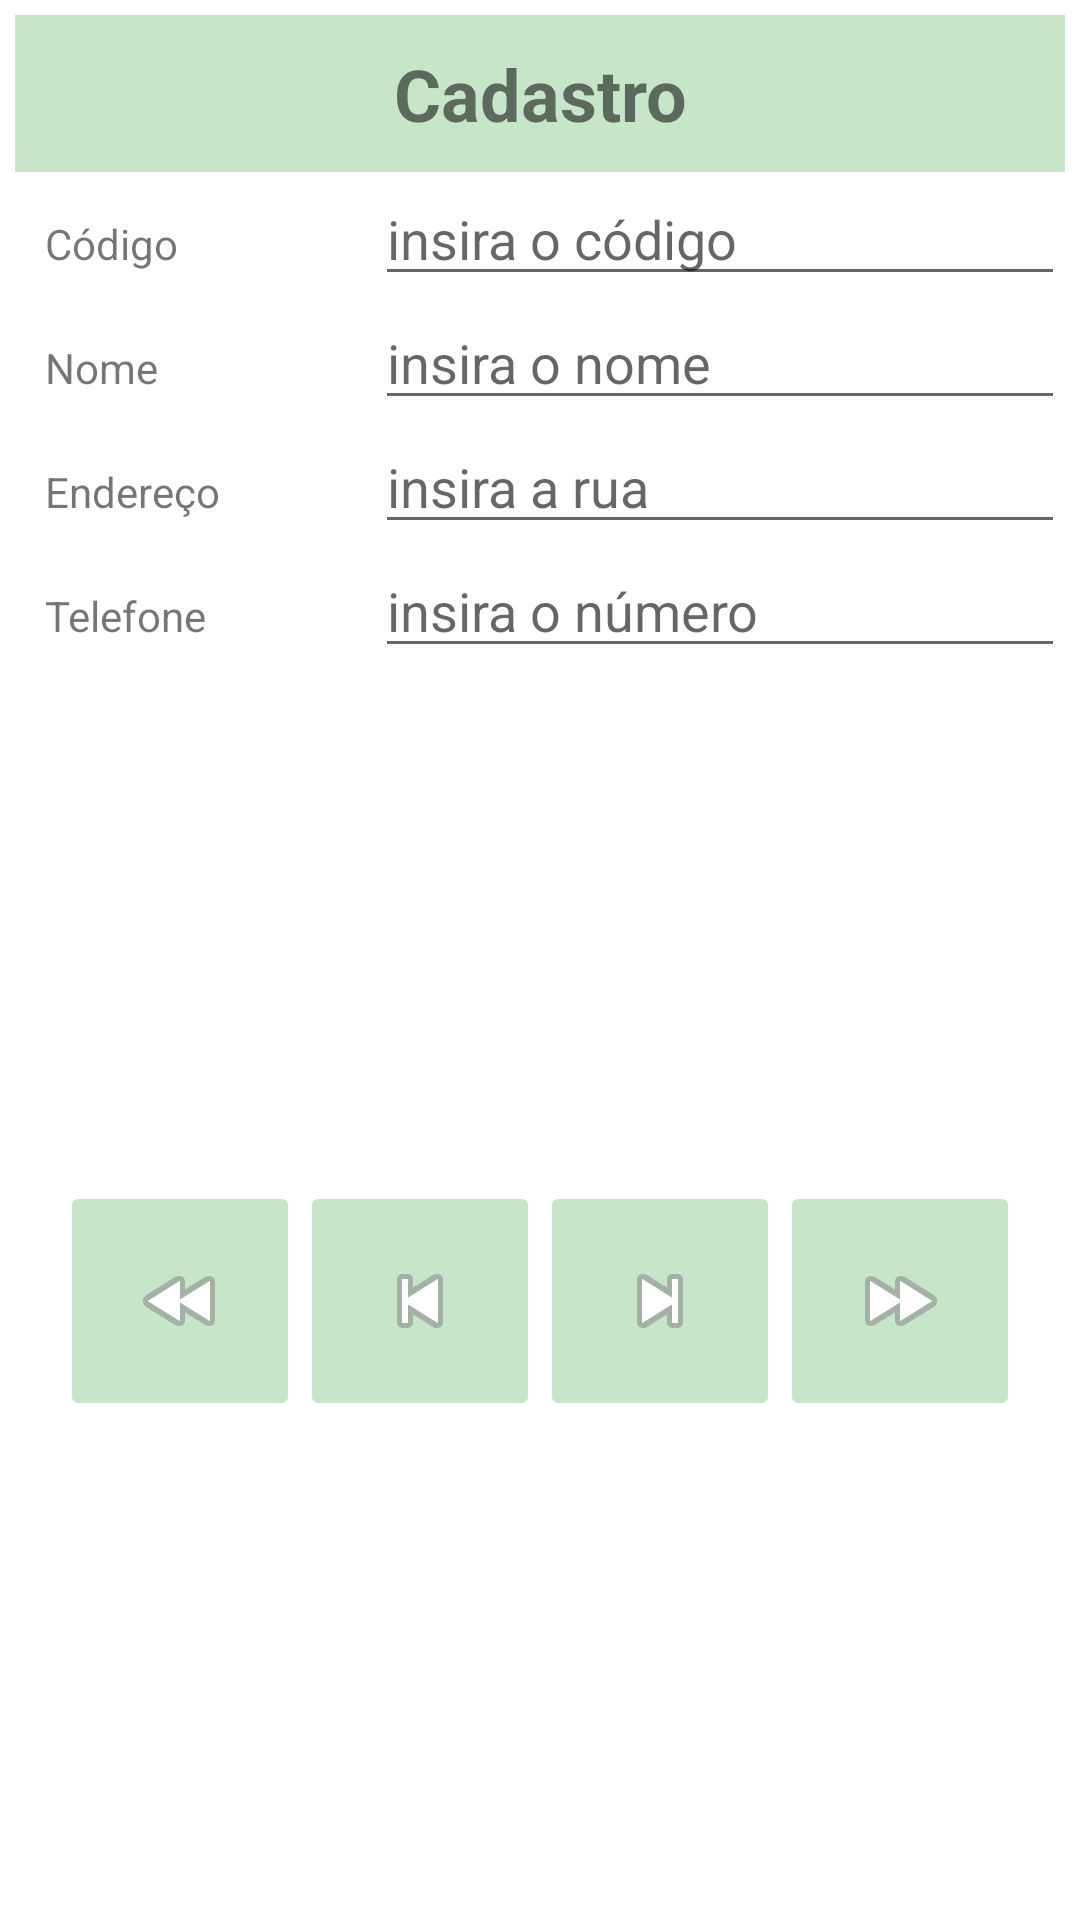

Produce the Android XML layout that renders to this screen, including the resource entries it uses.
<!-- AndroidManifest.xml: application theme Theme.Formulario -->
<!-- res/layout/content_main.xml -->
<?xml version="1.0" encoding="utf-8"?>
<androidx.constraintlayout.widget.ConstraintLayout xmlns:android="http://schemas.android.com/apk/res/android"
    xmlns:app="http://schemas.android.com/apk/res-auto"
    android:layout_width="match_parent"
    android:layout_height="match_parent"
    app:layout_behavior="@string/appbar_scrolling_view_behavior">

    <LinearLayout
        android:layout_width="match_parent"
        android:layout_height="match_parent"
        android:orientation="vertical">

        <TableLayout
            android:layout_width="match_parent"
            android:layout_height="wrap_content"
            android:padding="5dp"
            android:stretchColumns="1">

            <TextView
                android:id="@+id/form_name"
                android:layout_width="match_parent"
                android:layout_height="match_parent"
                android:background="#4F4CAF50"
                android:elegantTextHeight="false"
                android:fontFamily="sans-serif"
                android:freezesText="true"
                android:includeFontPadding="true"
                android:padding="10dp"
                android:text="@string/form_title"
                android:textAlignment="center"
                android:textSize="24sp"
                android:textStyle="bold" />

            <TableRow
                android:layout_width="match_parent"
                android:layout_height="match_parent">

                <TextView
                    android:layout_width="120dp"
                    android:padding="10dp"
                    android:text="@string/cod" />

                <EditText
                    android:id="@+id/edtvlr1"
                    android:layout_width="wrap_content"
                    android:layout_height="wrap_content"
                    android:autofillHints=""
                    android:gravity="start"
                    android:hint="@string/codEt"
                    android:inputType="number" />
            </TableRow>

            <TableRow
                android:layout_width="match_parent"
                android:layout_height="match_parent">

                <TextView
                    android:layout_width="120dp"
                    android:padding="10dp"
                    android:text="@string/name" />

                <EditText
                    android:id="@+id/edtvlr2"
                    android:layout_width="wrap_content"
                    android:layout_height="wrap_content"
                    android:autofillHints=""
                    android:gravity="start"
                    android:hint="@string/nameEt"
                    android:inputType="text" />
            </TableRow>

            <TableRow
                android:layout_width="match_parent"
                android:layout_height="match_parent">

                <TextView
                    android:layout_width="120dp"
                    android:padding="10dp"
                    android:text="@string/address" />

                <EditText
                    android:id="@+id/edtvlr3"
                    android:layout_width="wrap_content"
                    android:layout_height="wrap_content"
                    android:autofillHints=""
                    android:gravity="start"
                    android:hint="@string/addressEt"
                    android:inputType="text" />
            </TableRow>

            <TableRow
                android:layout_width="match_parent"
                android:layout_height="match_parent">

                <TextView
                    android:layout_width="120dp"
                    android:padding="10dp"
                    android:text="@string/phone" />

                <EditText
                    android:id="@+id/edtvlr4"
                    android:layout_width="wrap_content"
                    android:layout_height="wrap_content"
                    android:autofillHints=""
                    android:gravity="start"
                    android:hint="@string/phoneEt"
                    android:inputType="number" />
            </TableRow>


        </TableLayout>

        <LinearLayout
            android:layout_width="match_parent"
            android:layout_height="match_parent"
            android:gravity="center_horizontal|center_vertical"
            android:orientation="horizontal">

            <ImageButton
                android:id="@+id/imageButton1"
                android:layout_width="80dp"
                android:layout_height="80dp"
                android:backgroundTint="#4F4CAF50"
                android:contentDescription="@string/first"
                app:srcCompat="@android:drawable/ic_media_rew" />

            <ImageButton
                android:id="@+id/imageButton2"
                android:layout_width="80dp"
                android:layout_height="80dp"
                android:contentDescription="@string/ant"
                android:backgroundTint="#4F4CAF50"
                app:srcCompat="@android:drawable/ic_media_previous" />

            <ImageButton
                android:id="@+id/imageButton3"
                android:layout_width="80dp"
                android:layout_height="80dp"
                android:contentDescription="@string/prox"
                android:backgroundTint="#4F4CAF50"
                app:srcCompat="@android:drawable/ic_media_next" />

            <ImageButton
                android:id="@+id/imageButton4"
                android:layout_width="80dp"
                android:layout_height="80dp"
                android:contentDescription="@string/last"
                android:backgroundTint="#4F4CAF50"
                app:srcCompat="@android:drawable/ic_media_ff" />

        </LinearLayout>

    </LinearLayout>
</androidx.constraintlayout.widget.ConstraintLayout>
<!-- resources referenced by this layout -->
<resources>
  <string name="address">Endereço</string>
  <string name="addressEt">insira a rua</string>
  <string name="ant">Botão Anterior</string>
  <string name="cod">Código</string>
  <string name="codEt">insira o código</string>
  <string name="first">Botão Primeiro</string>
  <string name="form_title">Cadastro</string>
  <string name="last">Botão Último</string>
  <string name="name">Nome</string>
  <string name="nameEt">insira o nome</string>
  <string name="phone">Telefone</string>
  <string name="phoneEt">insira o número</string>
  <string name="prox">Botão Próximo</string>
  <style name="Theme.Formulario" parent="Theme.MaterialComponents.DayNight.DarkActionBar">
          
          <item name="colorPrimary">#4F4CAF50</item>
          <item name="colorPrimaryVariant">#4F4CAF50</item>
          <item name="colorOnPrimary">@color/white</item>
          
          <item name="colorSecondary">#4F4CAF50</item>
          <item name="colorSecondaryVariant">#4F4CAF50</item>
          <item name="colorOnSecondary">@color/black</item>
          
          <item name="android:statusBarColor" tools:targetApi="l">?attr/colorPrimaryVariant</item>
          
      </style>
  <!-- not gathered from this repository: default colours our renderer supplied (Android Studio template values) -->
  <color name="black">#FF000000</color>
  <color name="white">#FFFFFFFF</color>
</resources>
